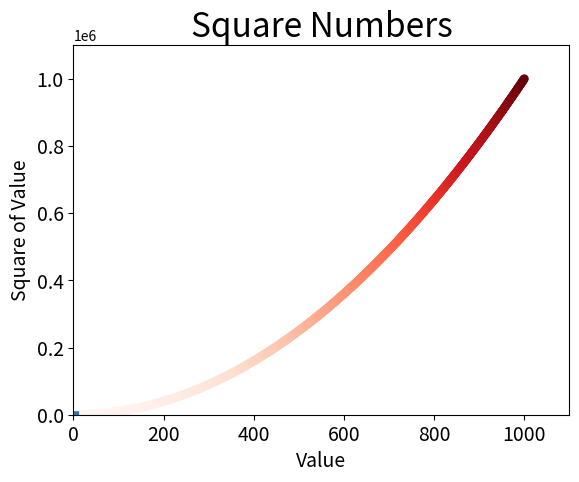

The script that saved this image:
#!/usr/bin/env python3
# -*- coding: utf-8 -*-
# Time    : 12:55:35/01/12/19
# Author  : Hugh Sun
# File    : mpl_squares.py
# Software: matplotlib_squares
import matplotlib.pyplot as plt 
input_values = [1,2,3,4,5]#设定x轴默认从0开始
squares = [1,4,9,16,25]
plt.plot(input_values,squares,linewidth=5)#linewidth绘制的线条的粗细
"""设置图标标题，并给坐标轴加上标签"""
plt.title("Square Numbers",fontsize=24)
plt.xlabel("Value",fontsize=14)
plt.ylabel("Square of Value",fontsize=14)
#设置刻度标记的大小
plt.tick_params(axis='both',labelsize=14)
plt.show()


""""scatter()散点图"""
x_value = list(range(1,1001))
y_value = [x**2 for x in x_value]
"""plt.scatter(x_value,y_value,c='red',edgecolor='none',s=40)"""#edgecolor='none'删除数据点的轮廓
#参数c自定义颜色，支持RGB颜色模式（三原色）c=(0,0,0.8)值越接近0，颜色越深 1 越浅
plt.scatter(x_value,y_value,c=y_value,cmap=plt.cm.Reds,edgecolor='none',s=40)
#设置图标标题并给坐标轴加上标签
plt.title("Square Numbers",fontsize=24) 
plt.xlabel("Value",fontsize=14)
plt.ylabel("Square of Value",fontsize=14)
#设置刻度标记的大小
plt.tick_params(axis='both',which='major',labelsize=14)
plt.axis([0,1100,0,1100000])
plt.show()
